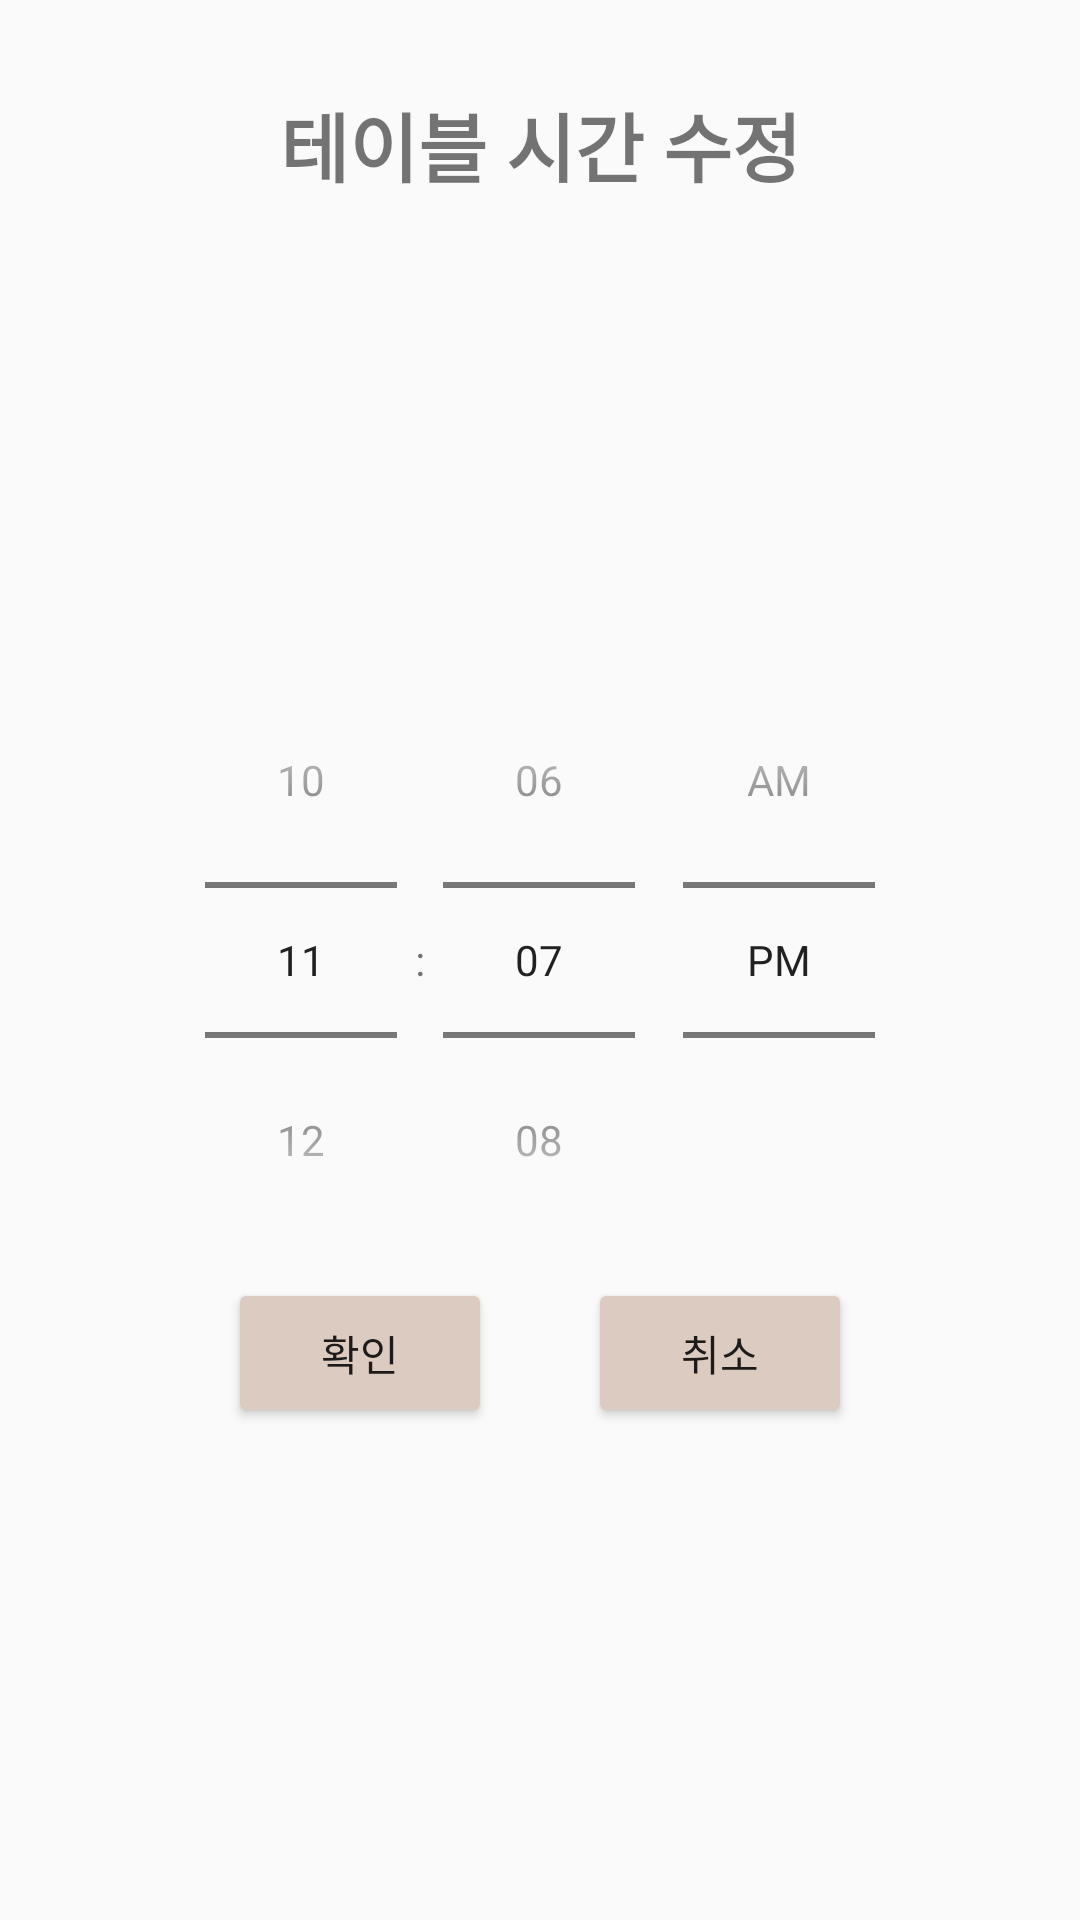

Android layout source for this screen:
<!-- AndroidManifest.xml: application theme Theme.TimeBrew -->
<!-- res/layout/dialog_timepicker_timeset.xml -->
<?xml version="1.0" encoding="utf-8"?>
<androidx.constraintlayout.widget.ConstraintLayout
        xmlns:android="http://schemas.android.com/apk/res/android"
        android:layout_width="280dp"
        android:layout_height="380dp"
        xmlns:app="http://schemas.android.com/apk/res-auto">


    <TextView
            android:layout_width="wrap_content"
            android:layout_height="wrap_content"
            app:layout_constraintLeft_toLeftOf="parent"
            app:layout_constraintRight_toRightOf="parent"
            app:layout_constraintTop_toTopOf="parent"
            android:layout_marginTop="30dp"
            android:text="테이블 시간 수정"
            android:textSize="25dp"
            android:textStyle="bold"
            />


    <TimePicker
            android:id="@+id/timePicker"
            android:layout_width="wrap_content"
            android:layout_height="wrap_content"
            app:layout_constraintTop_toTopOf="parent"
            app:layout_constraintBottom_toBottomOf="parent"
            app:layout_constraintLeft_toLeftOf="parent"
            app:layout_constraintRight_toRightOf="parent"
            android:timePickerMode="spinner" />


    <Button
            android:layout_width="wrap_content"
            android:layout_height="50dp"
            android:id="@+id/tp_ok"
            android:text="확인"
            android:backgroundTint="@color/btn_color"
            app:layout_constraintTop_toBottomOf="@+id/timePicker"
            app:layout_constraintLeft_toLeftOf="parent"
            app:layout_constraintRight_toRightOf="parent"
            android:layout_marginRight="120dp"

    />

    <Button
            android:layout_width="wrap_content"
            android:layout_height="50dp"
            android:id="@+id/tp_cancle"
            android:text="취소"
            android:backgroundTint="@color/btn_color"
            app:layout_constraintTop_toBottomOf="@+id/timePicker"
            app:layout_constraintLeft_toLeftOf="parent"
            app:layout_constraintRight_toRightOf="parent"
            android:layout_marginLeft="120dp"
    />

</androidx.constraintlayout.widget.ConstraintLayout>
<!-- resources referenced by this layout -->
<resources>
  <color name="btn_color">#DBCBC0</color>
  <style name="Theme.TimeBrew" parent="Base.Theme.TimeBrew" />
  <style name="Base.Theme.TimeBrew" parent="Theme.AppCompat.DayNight.NoActionBar">
          
          
      </style>
</resources>
